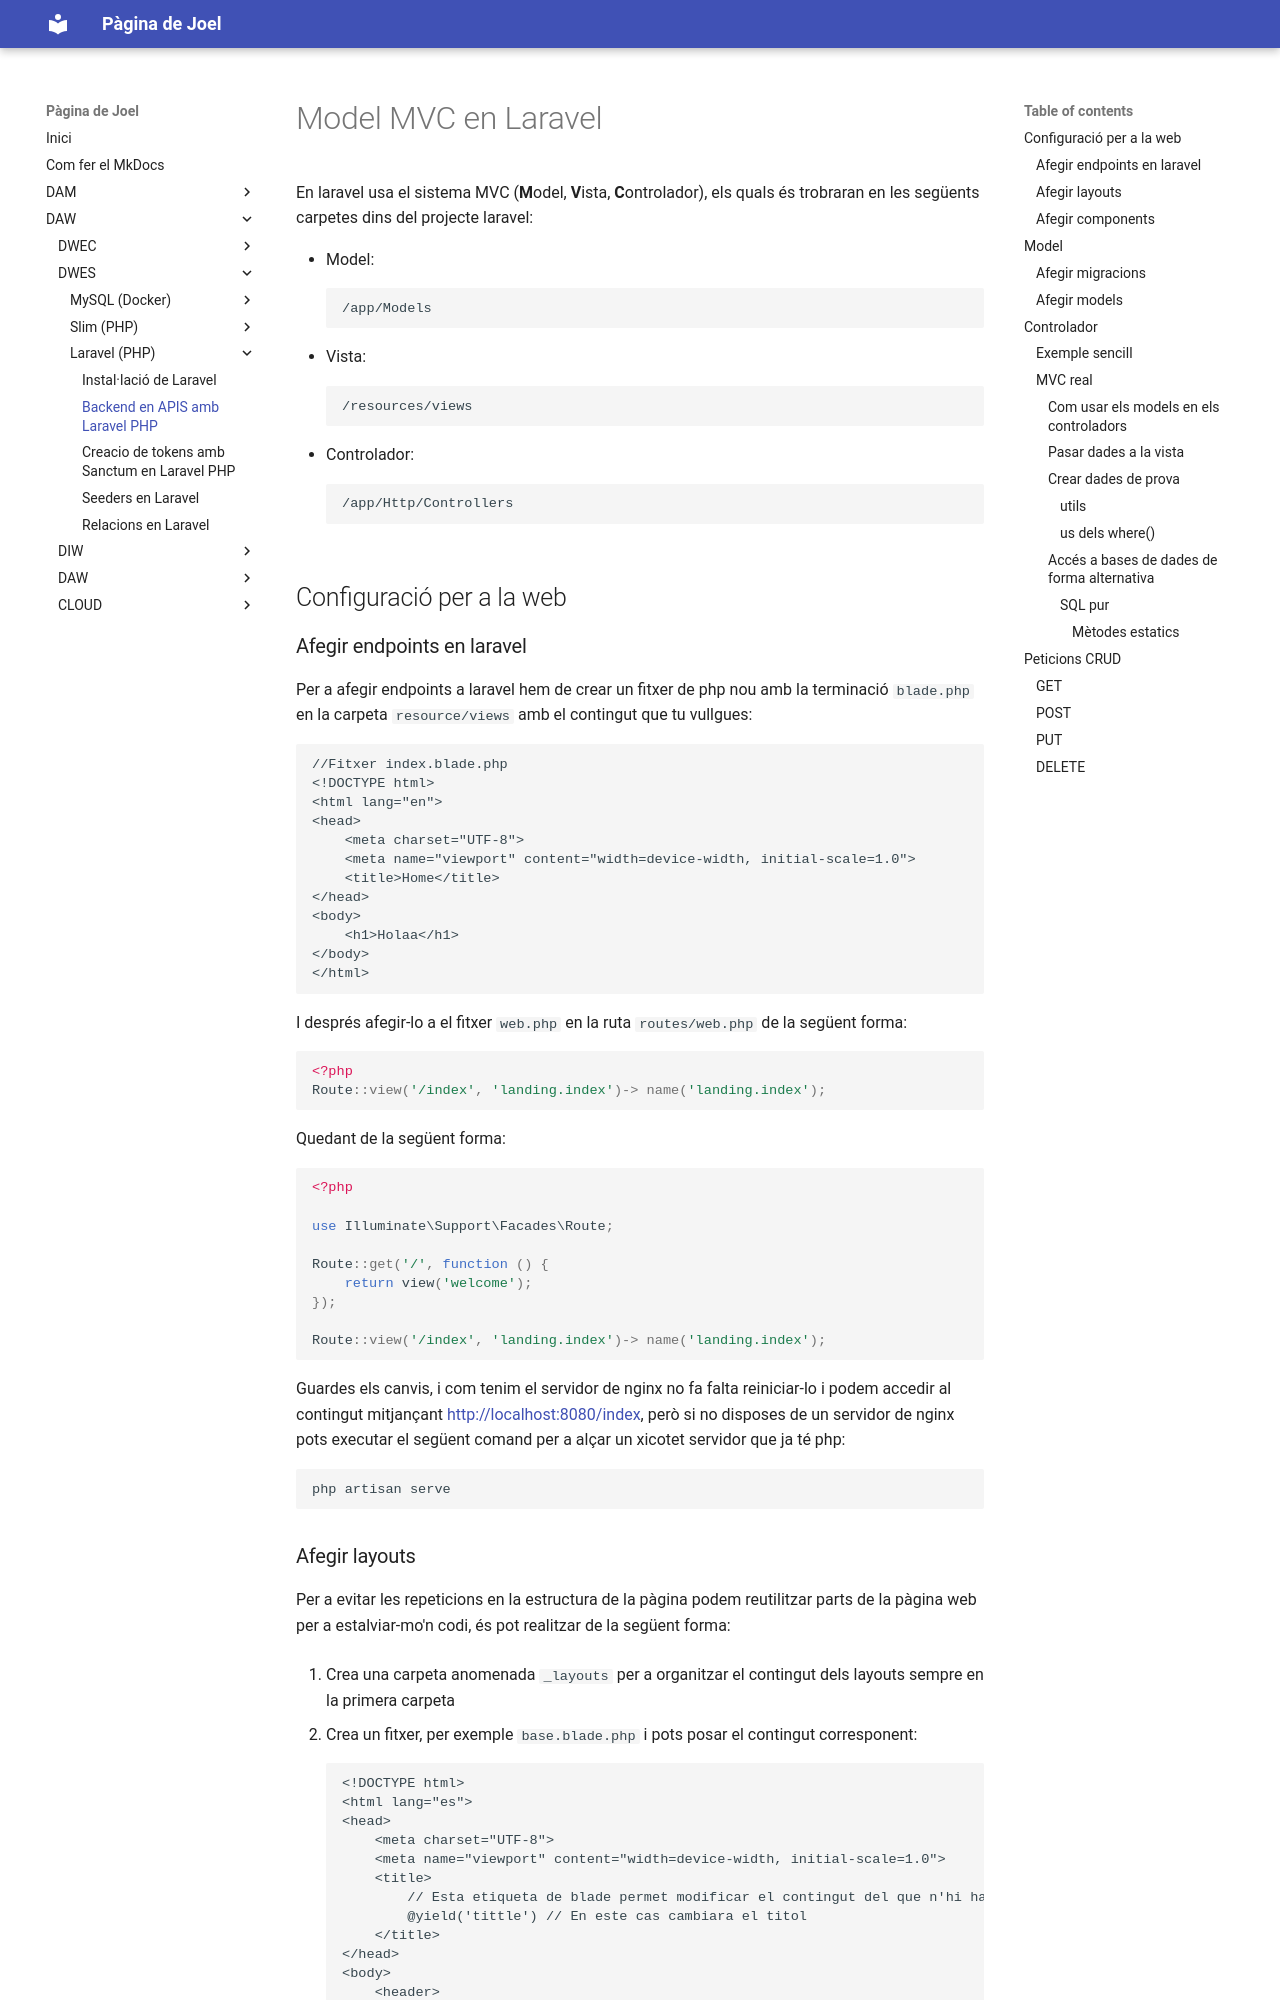

repository: JoelFusterBosch/joelfusterbosch.github.io · page: DAW/DWES/laravel/index.html · generator: mkdocs

# Model MVC en Laravel
En laravel usa el sistema MVC (<b>M</b>odel, <b>V</b>ista, <b>C</b>ontrolador), els quals és trobraran en les següents carpetes dins del projecte laravel:

- Model:
```bash
/app/Models
```
- Vista:
```bash
/resources/views
```
- Controlador:
```bash
/app/Http/Controllers
```
